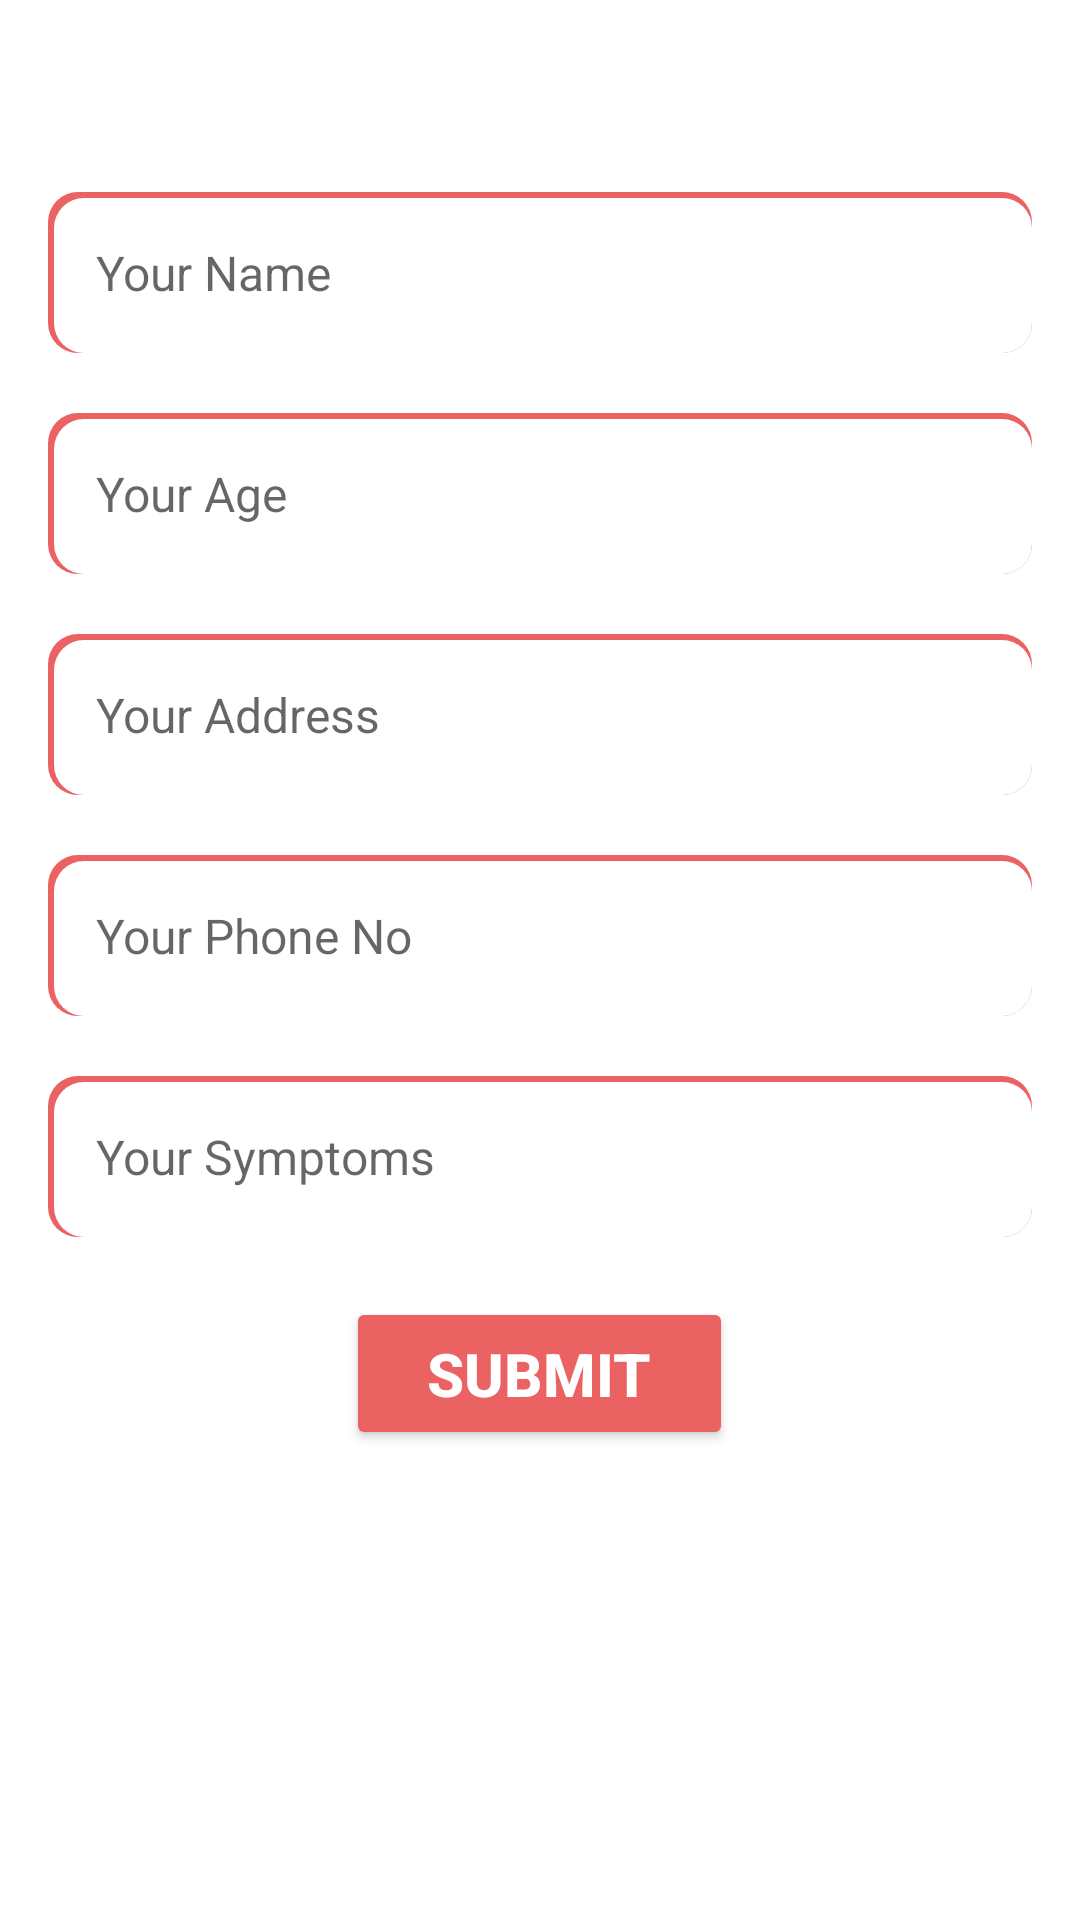

Reconstruct the res/layout file that produces this screen, plus the resources it refers to.
<!-- AndroidManifest.xml: application theme Theme.JeevanJyotAndroidApplication -->
<!-- res/layout/add_info_of_patient.xml -->
<?xml version="1.0" encoding="utf-8"?>
<LinearLayout xmlns:android="http://schemas.android.com/apk/res/android"
    android:layout_width="match_parent"
    android:layout_height="match_parent"
    android:orientation="vertical"
    android:background="@color/white"
    android:padding="16dp">
    <EditText
        android:id="@+id/name"
        android:layout_width="match_parent"
        android:layout_height="wrap_content"
        android:layout_gravity="center"

        android:layout_marginTop="48dp"
        android:background="@drawable/input_background"
        android:hint="Your Name"
        android:padding="16dp"
        android:textSize="16sp"/>
      <EditText
        android:id="@+id/age"
        android:layout_width="match_parent"
        android:layout_height="wrap_content"
        android:layout_gravity="center"
        android:layout_marginTop="20dp"
        android:background="@drawable/input_background"
        android:hint="Your Age"
        android:padding="16dp"
        android:textSize="16sp"/>
      <EditText
        android:id="@+id/Address"
        android:layout_width="match_parent"
        android:layout_height="wrap_content"
        android:layout_gravity="center"
        android:layout_marginTop="20dp"
        android:background="@drawable/input_background"
        android:hint="Your Address"
        android:padding="16dp"
        android:textSize="16sp"/>
     <EditText
        android:id="@+id/Mob"
        android:layout_width="match_parent"
        android:layout_height="wrap_content"
        android:layout_gravity="center"
        android:layout_marginTop="20dp"
        android:background="@drawable/input_background"
        android:hint="Your Phone No"
        android:padding="16dp"
        android:textSize="16sp"/>
      <EditText
        android:id="@+id/Symptoms"
        android:layout_width="match_parent"
        android:layout_height="wrap_content"
        android:layout_gravity="center"
        android:layout_marginTop="20dp"
        android:background="@drawable/input_background"
        android:hint="Your Symptoms"
        android:padding="16dp"
        android:textSize="16sp"/>

    <Button
        android:id="@+id/submitButton"
        android:layout_gravity="center"
        android:layout_width="wrap_content"
        android:layout_height="wrap_content"
        android:layout_marginTop="20dp"
        android:backgroundTint="@color/lavendar"
        android:padding="12dp"
        android:text="   Submit   "
        android:textColor="@color/white"
        android:textSize="20dp"
        android:textStyle="bold" />
</LinearLayout>
<!-- resources referenced by this layout -->
<resources>
  <color name="lavendar">#EA6262</color>
  <color name="white">#FFFFFFFF</color>
  <!-- drawable input_background (drawable) -->
  <?xml version="1.0" encoding="utf-8"?>
  <layer-list xmlns:android="http://schemas.android.com/apk/res/android">
  
      
      <item>
          <shape android:shape="rectangle">
              <corners android:radius="10dp"/>
              <solid android:color="@color/lavendar"/> 
          </shape>
      </item>
  
      
      <item android:top="2dp" android:left="2dp">
          <shape android:shape="rectangle">
              <solid android:color="@android:color/white"/> 
              <corners android:radius="10dp"/>
          </shape>
      </item>
  
  </layer-list>
  <style name="Theme.JeevanJyotAndroidApplication" parent="Base.Theme.JeevanJyotAndroidApplication" />
  <style name="Base.Theme.JeevanJyotAndroidApplication" parent="Theme.MaterialComponents.Light.NoActionBar">
          <item name="colorPrimary">@color/lavendar</item>
          <item name="colorPrimaryVariant">@color/lavendar</item>
          <item name="android:textColor">@color/black</item>
  
  
          
          
      </style>
  <color name="black">#FF000000</color>
</resources>
